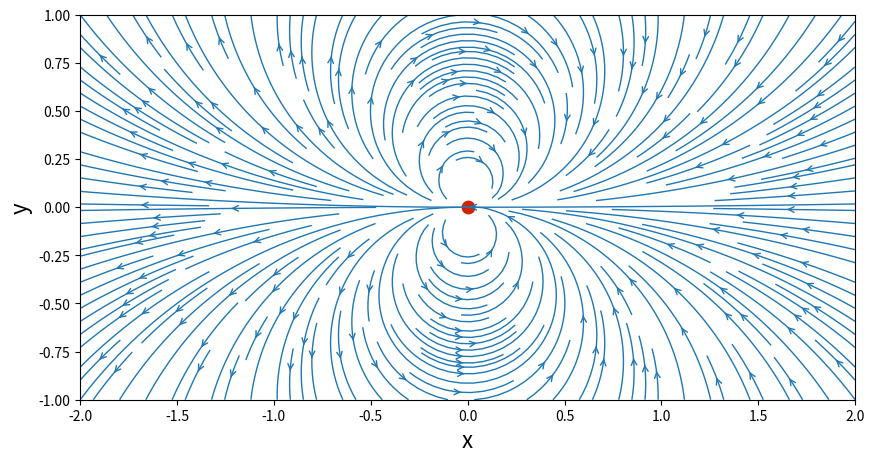
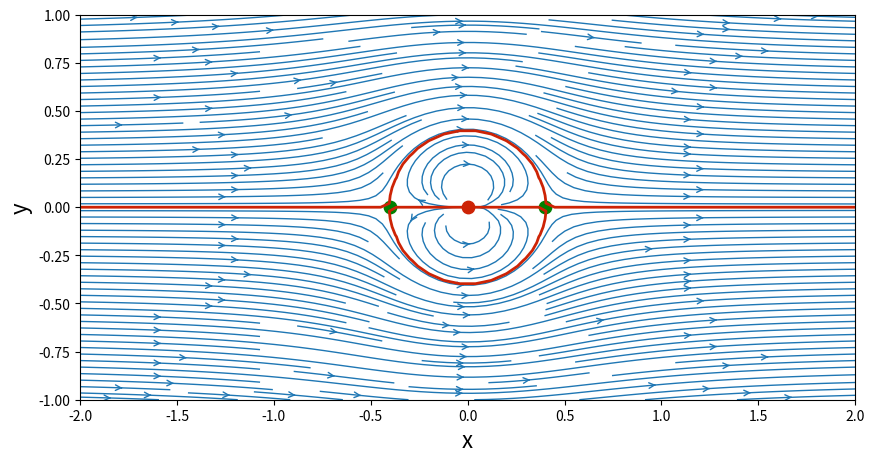
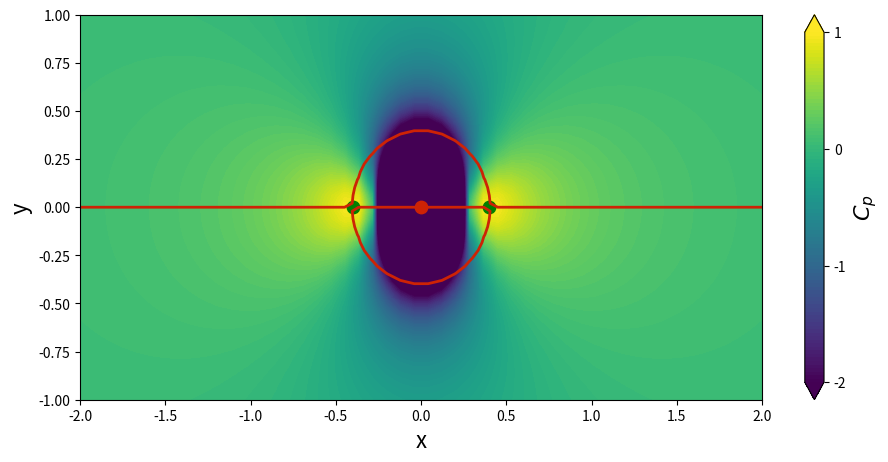

Here is the Python script that generated these plots, in order:
# -*- coding: utf-8 -*-
"""
Created on Wed Oct 20 21:23:17 2021

[redacted]
"""

import math
import numpy as np
import matplotlib.pyplot as plt
#number of points
N = 50
#boundary cnd
x_start, x_end = -2,2
y_start, y_end = -1,1

#1D array for x and y
x = np.linspace(x_start, x_end, N)
y = np.linspace(y_start, y_end, N)

#generate mesh grid
X, Y = np.meshgrid(x,y)

#doublet setup
kappa = 1.0 #strength of the doublet
x_doublet, y_doublet = (0,0) #doublet pos

def get_velocity_doublet(strength, xd, yd, X, Y):
    u = (- strength / (2 * math.pi) *
         ((X - xd)**2 - (Y - yd)**2) /
         ((X - xd)**2 + (Y - yd)**2)**2)
    v = (- strength / (2 * math.pi) *
         2 * (X - xd) * (Y - yd) /
         ((X - xd)**2 + (Y - yd)**2)**2)
    return u, v

def get_stream_function_doublet(strength, xd, yd, X, Y):
    psi = - strength / (2 * math.pi) * (Y - yd) / ((X - xd)**2 + (Y - yd)**2)
    
    return psi

# compute the velocity field on the mesh grid
u_doublet, v_doublet = get_velocity_doublet(kappa, x_doublet, y_doublet, X, Y)

# compute the stream-function on the mesh grid
psi_doublet = get_stream_function_doublet(kappa, x_doublet, y_doublet, X, Y)

# plot the streamlines
width = 10
height = (y_end - y_start) / (x_end - x_start) * width
plt.figure(figsize=(width, height))
plt.xlabel('x', fontsize=16)
plt.ylabel('y', fontsize=16)
plt.xlim(x_start, x_end)
plt.ylim(y_start, y_end)
plt.streamplot(X, Y, u_doublet, v_doublet,
                  density=2, linewidth=1, arrowsize=1, arrowstyle='->')
plt.scatter(x_doublet, y_doublet, color='#CD2305', s=80, marker='o');


u_inf = 1.0        # freestream speed
u_freestream = u_inf * np.ones((N, N), dtype=float)
v_freestream = np.zeros((N, N), dtype=float)

psi_freestream = u_inf * Y
# superposition of the doublet on the freestream flow
u = u_freestream + u_doublet
v = v_freestream + v_doublet
psi = psi_freestream + psi_doublet

# plot the streamlines
width = 10
height = (y_end - y_start) / (x_end - x_start) * width
plt.figure(figsize=(width, height))
plt.xlabel('x', fontsize=16)
plt.ylabel('y', fontsize=16)
plt.xlim(x_start, x_end)
plt.ylim(y_start, y_end)
plt.streamplot(X, Y, u, v,
                  density=2, linewidth=1, arrowsize=1, arrowstyle='->')
plt.contour(X, Y, psi,
               levels=[0.], colors='#CD2305', linewidths=2, linestyles='solid')
plt.scatter(x_doublet, y_doublet, color='#CD2305', s=80, marker='o')

# calculate the stagnation points
x_stagn1, y_stagn1 = +math.sqrt(kappa / (2 * math.pi * u_inf)), 0.0
x_stagn2, y_stagn2 = -math.sqrt(kappa / (2 * math.pi * u_inf)), 0.0

# display the stagnation points
plt.scatter([x_stagn1, x_stagn2], [y_stagn1, y_stagn2],
               color='g', s=80, marker='o');

# compute the pressure coefficient field
cp = 1.0 - (u**2 + v**2) / u_inf**2


# plot the pressure coefficient field
width = 10
height = (y_end - y_start) / (x_end - x_start) * width
plt.figure(figsize=(1.1 * width, height))
plt.xlabel('x', fontsize=16)
plt.ylabel('y', fontsize=16)
plt.xlim(x_start, x_end)
plt.ylim(y_start, y_end)
contf = plt.contourf(X, Y, cp,
                        levels=np.linspace(-2.0, 1.0, 100), extend='both')
cbar = plt.colorbar(contf)
cbar.set_label('$C_p$', fontsize=16)
cbar.set_ticks([-2.0, -1.0, 0.0, 1.0])
plt.scatter(x_doublet, y_doublet,
               color='#CD2305', s=80, marker='o')
plt.contour(X,Y,psi,
               levels=[0.], colors='#CD2305', linewidths=2, linestyles='solid')
plt.scatter([x_stagn1, x_stagn2], [y_stagn1, y_stagn2],
               color='g', s=80, marker='o');